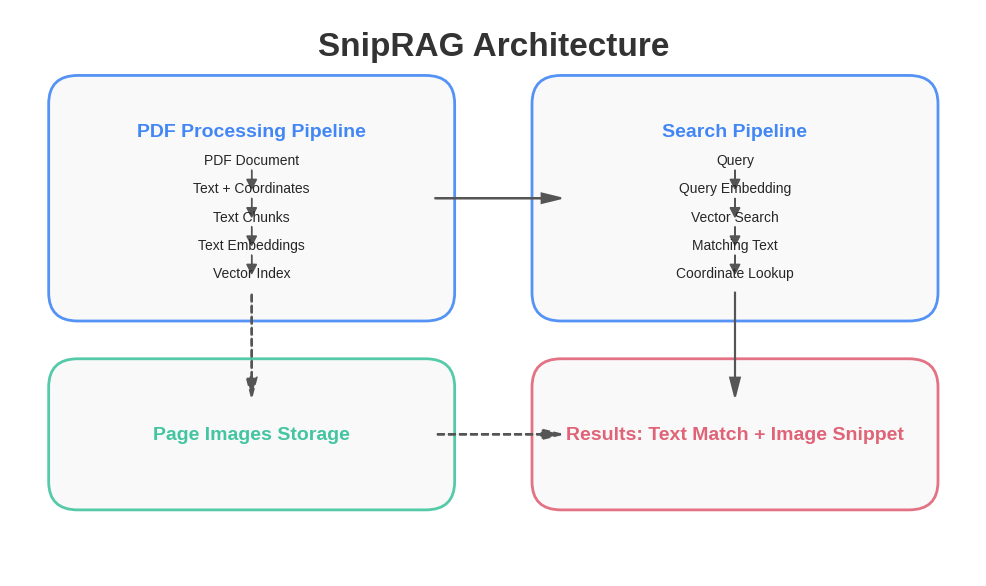

This chart was generated by the following Python code:
#!/usr/bin/env python
"""
Script to create a simple architecture diagram for SnipRAG.
"""

import os
import matplotlib.pyplot as plt
import matplotlib.patches as patches
from matplotlib.path import Path

def create_architecture_diagram(output_path="docs/sniprag_architecture.png"):
    """Create a simple architecture diagram for SnipRAG."""
    # Set up the figure with a clean style
    plt.style.use('seaborn-v0_8-white')
    fig, ax = plt.subplots(figsize=(10, 6), dpi=300)
    ax.set_xlim(0, 10)
    ax.set_ylim(0, 6)
    ax.axis('off')
    
    # Define colors
    colors = {
        'blue': '#4287f5',
        'green': '#42c5a0',
        'pink': '#e06377',
        'arrow': '#555555',
        'background': '#f9f9f9',
        'text': '#333333'
    }
    
    # Title
    ax.text(5, 5.6, 'SnipRAG Architecture', 
            fontsize=24, fontweight='bold', color=colors['text'],
            ha='center', va='center')
    
    # Add boxes
    # PDF Processing Pipeline
    pdf_box = patches.FancyBboxPatch((0.7, 3), 3.6, 2,
                                    boxstyle=patches.BoxStyle("Round", pad=0.3),
                                    facecolor=colors['background'], edgecolor=colors['blue'],
                                    linewidth=2, alpha=0.9)
    ax.add_patch(pdf_box)
    ax.text(2.5, 4.7, 'PDF Processing Pipeline',
            fontsize=14, fontweight='bold', color=colors['blue'],
            ha='center', va='center')
    
    # Search Pipeline
    search_box = patches.FancyBboxPatch((5.7, 3), 3.6, 2,
                                      boxstyle=patches.BoxStyle("Round", pad=0.3),
                                      facecolor=colors['background'], edgecolor=colors['blue'],
                                      linewidth=2, alpha=0.9)
    ax.add_patch(search_box)
    ax.text(7.5, 4.7, 'Search Pipeline',
            fontsize=14, fontweight='bold', color=colors['blue'],
            ha='center', va='center')
    
    # Page Images Storage
    storage_box = patches.FancyBboxPatch((0.7, 1), 3.6, 1,
                                       boxstyle=patches.BoxStyle("Round", pad=0.3),
                                       facecolor=colors['background'], edgecolor=colors['green'],
                                       linewidth=2, alpha=0.9)
    ax.add_patch(storage_box)
    ax.text(2.5, 1.5, 'Page Images Storage',
            fontsize=14, fontweight='bold', color=colors['green'],
            ha='center', va='center')
    
    # Results
    result_box = patches.FancyBboxPatch((5.7, 1), 3.6, 1,
                                      boxstyle=patches.BoxStyle("Round", pad=0.3),
                                      facecolor=colors['background'], edgecolor=colors['pink'],
                                      linewidth=2, alpha=0.9)
    ax.add_patch(result_box)
    ax.text(7.5, 1.5, 'Results: Text Match + Image Snippet',
            fontsize=14, fontweight='bold', color=colors['pink'],
            ha='center', va='center')
    
    # Add steps in the PDF Pipeline
    pdf_steps = [
        "PDF Document",
        "Text + Coordinates",
        "Text Chunks",
        "Text Embeddings",
        "Vector Index"
    ]
    
    # Add steps in the Search Pipeline
    search_steps = [
        "Query",
        "Query Embedding",
        "Vector Search",
        "Matching Text",
        "Coordinate Lookup"
    ]
    
    # Draw PDF steps
    for i, step in enumerate(pdf_steps):
        y_pos = 4.4 - i * 0.3
        ax.text(2.5, y_pos, step, fontsize=10, ha='center', va='center')
        if i < len(pdf_steps) - 1:
            ax.arrow(2.5, y_pos - 0.1, 0, -0.1, head_width=0.1, head_length=0.1,
                    color=colors['arrow'], linewidth=1)
    
    # Draw Search steps
    for i, step in enumerate(search_steps):
        y_pos = 4.4 - i * 0.3
        ax.text(7.5, y_pos, step, fontsize=10, ha='center', va='center')
        if i < len(search_steps) - 1:
            ax.arrow(7.5, y_pos - 0.1, 0, -0.1, head_width=0.1, head_length=0.1,
                    color=colors['arrow'], linewidth=1)
    
    # Connect the components with arrows
    # PDF Pipeline to Search Pipeline
    ax.arrow(4.4, 4, 1.1, 0, head_width=0.1, head_length=0.2,
            color=colors['arrow'], linewidth=1.5)
    
    # PDF Pipeline to Page Images Storage
    ax.arrow(2.5, 3, 0, -0.9, head_width=0.1, head_length=0.2,
            color=colors['arrow'], linewidth=1.5, linestyle='--')
    
    # Search Pipeline to Results
    ax.arrow(7.5, 3, 0, -0.9, head_width=0.1, head_length=0.2,
            color=colors['arrow'], linewidth=1.5)
    
    # Page Images Storage to Results
    ax.arrow(4.4, 1.5, 1.1, 0, head_width=0.1, head_length=0.2,
            color=colors['arrow'], linewidth=1.5, linestyle='--')
    
    # Save the figure
    plt.tight_layout(pad=1.2)
    os.makedirs(os.path.dirname(output_path), exist_ok=True)
    plt.savefig(output_path, dpi=300, bbox_inches='tight', facecolor='white')
    plt.close()
    
    print(f"Architecture diagram created at: {output_path}")
    return output_path

if __name__ == "__main__":
    create_architecture_diagram() 
